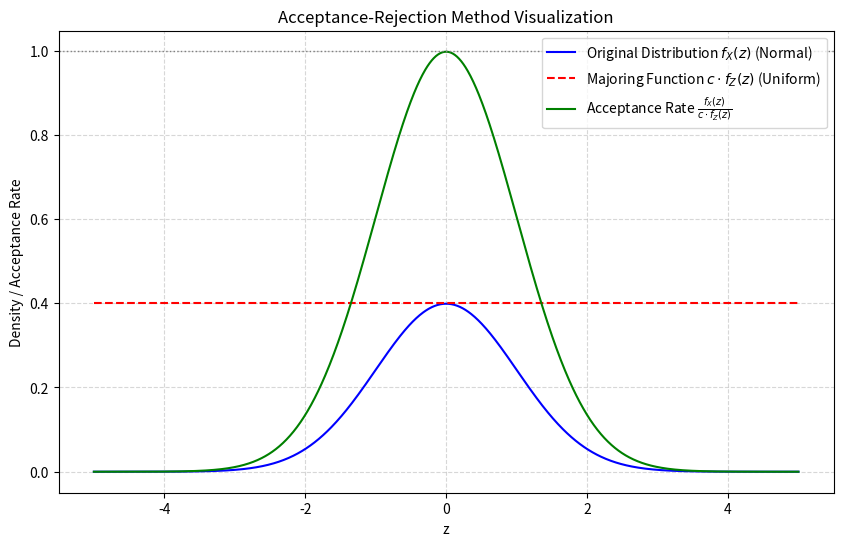
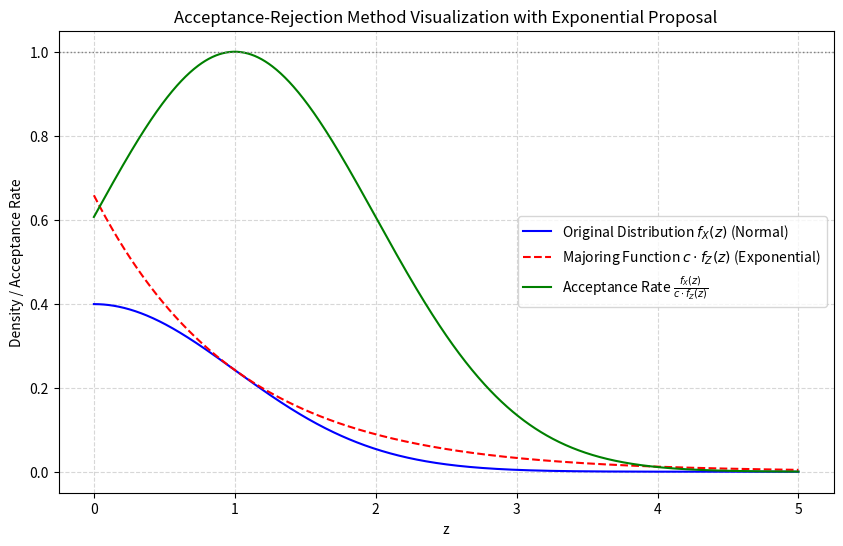
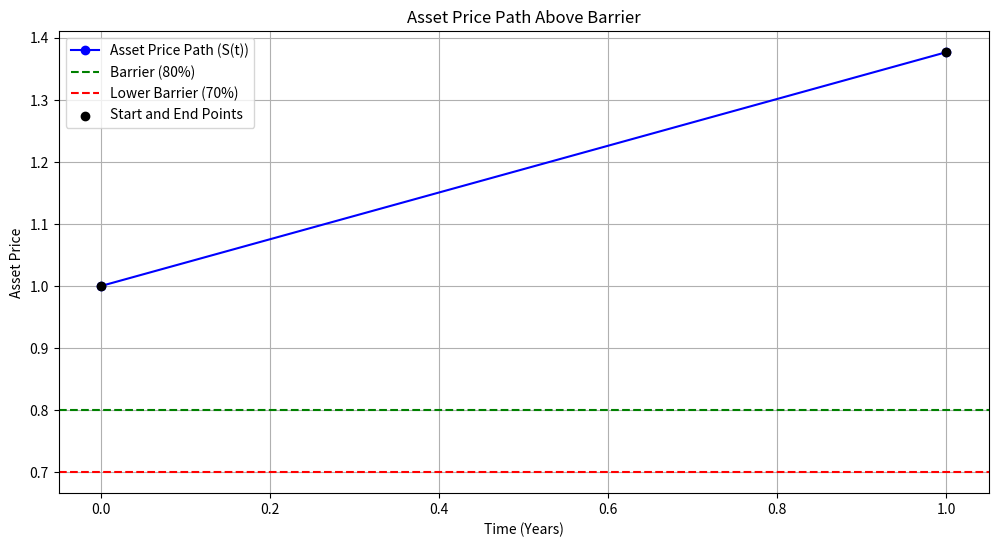
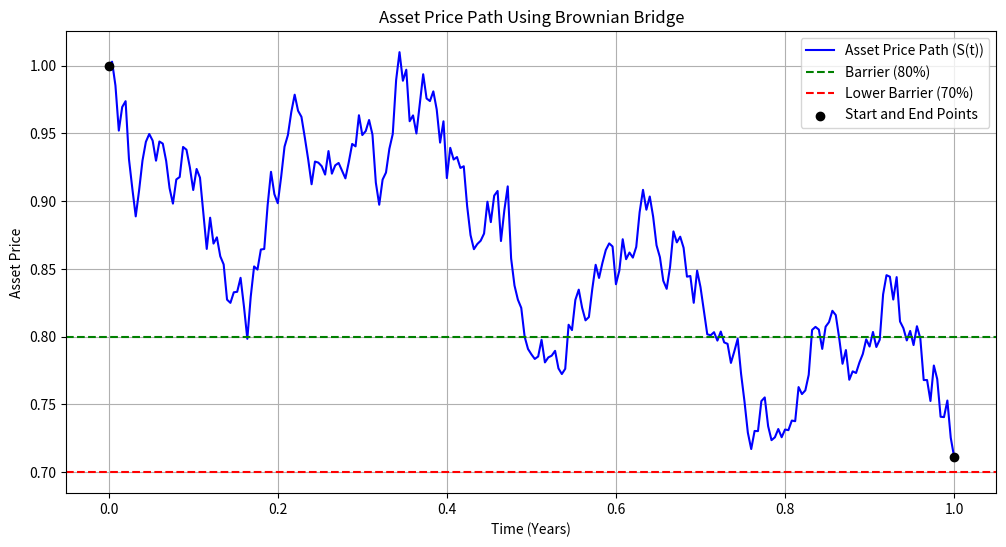
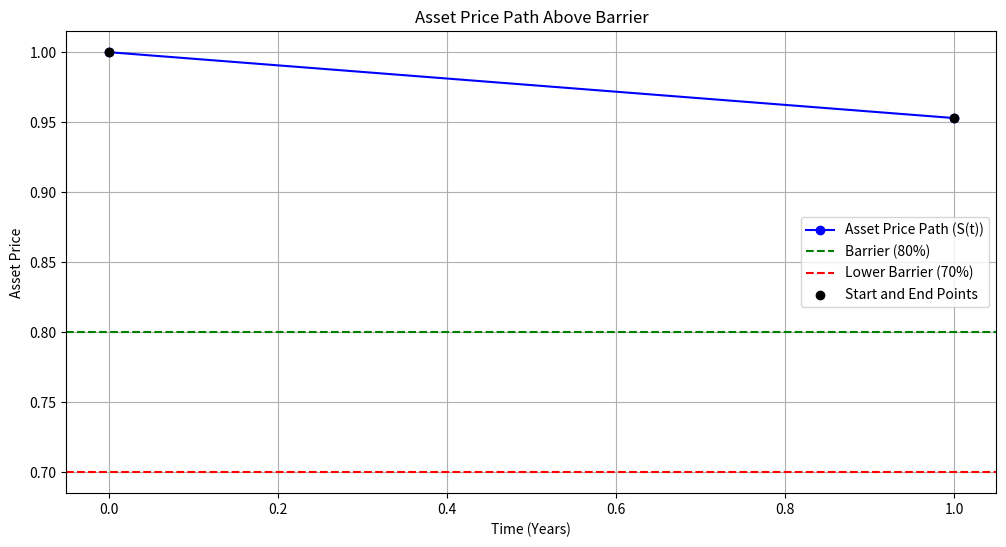
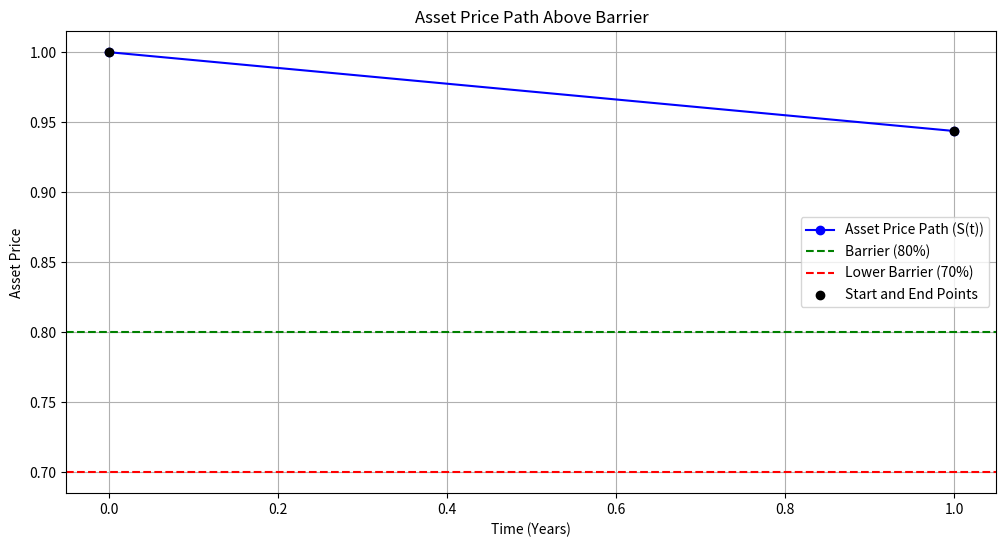
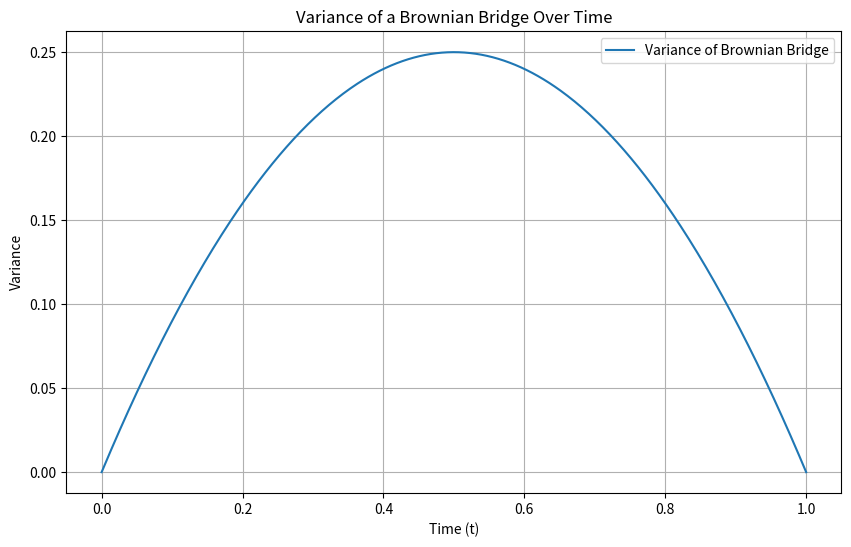

The script that saved these images, in order: (Note: this script raises an exception after producing the figures.)
import numpy as np
import matplotlib.pyplot as plt
from scipy.stats import norm, uniform

# Define the range for z
z = np.linspace(-5, 5, 1000)

# 1. Original Distribution f_X (Standard Normal)
f_X = norm.pdf(z, loc=0, scale=1)  # Mean=0, Std Dev=1

# 2. Majoring Function c * f_Z (Uniform Distribution)
f_Z = uniform.pdf(z, loc=-5, scale=10)  # Uniform over [-5, 5]
c = 4
majoring_function = c * f_Z  # Constant value of 0.4

# 3. Acceptance Rate f_X(z) / (c * f_Z(z))
acceptance_rate = f_X / majoring_function  # Should be <= 1

# Plotting
plt.figure(figsize=(10, 6))

# Plot f_X(z)
plt.plot(z, f_X, label=r'Original Distribution $f_X(z)$ (Normal)', color='blue')

# Plot c * f_Z(z)
plt.plot(z, majoring_function, label=r'Majoring Function $c \cdot f_Z(z)$ (Uniform)', color='red', linestyle='--')

# Plot Acceptance Rate
plt.plot(z, acceptance_rate, label=r'Acceptance Rate $\frac{f_X(z)}{c \cdot f_Z(z)}$', color='green')

# Add horizontal line at acceptance rate = 1
plt.axhline(y=1, color='gray', linestyle=':', linewidth=1)

# Labels and Title
plt.xlabel('z')
plt.ylabel('Density / Acceptance Rate')
plt.title('Acceptance-Rejection Method Visualization')

# Legend
plt.legend()

# Grid for better readability
plt.grid(True, linestyle='--', alpha=0.5)

# Show Plot
plt.show()

import numpy as np
import matplotlib.pyplot as plt
from scipy.stats import norm, expon

# Parameters
lambda_param = 1  # Rate parameter for Exponential distribution
c = 0.658         # Majoring constant calculated to satisfy c * f_Z(z) >= f_X(z) for all z >=0

# Define the range for z (0 to 5 for Exponential)
z = np.linspace(0, 5, 1000)

# 1. Original Distribution f_X (Standard Normal)
f_X = norm.pdf(z, loc=0, scale=1)  # Mean=0, Std Dev=1

# 2. Proposal Distribution f_Z (Exponential)
f_Z = expon.pdf(z, scale=1/lambda_param)  # Exponential with lambda=1

# Majoring Function c * f_Z(z)
majoring_function = c * f_Z  # 0.658 * e^{-z}

# 3. Acceptance Rate f_X(z) / (c * f_Z(z))
acceptance_rate = f_X / majoring_function  # Should be <=1

# Plotting
plt.figure(figsize=(10, 6))

# Plot f_X(z)
plt.plot(z, f_X, label=r'Original Distribution $f_X(z)$ (Normal)', color='blue')

# Plot c * f_Z(z)
plt.plot(z, majoring_function, label=r'Majoring Function $c \cdot f_Z(z)$ (Exponential)', color='red', linestyle='--')

# Plot Acceptance Rate
plt.plot(z, acceptance_rate, label=r'Acceptance Rate $\frac{f_X(z)}{c \cdot f_Z(z)}$', color='green')

# Add horizontal line at acceptance rate = 1
plt.axhline(y=1, color='gray', linestyle=':', linewidth=1)

# Labels and Title
plt.xlabel('z')
plt.ylabel('Density / Acceptance Rate')
plt.title('Acceptance-Rejection Method Visualization with Exponential Proposal')

# Legend
plt.legend()

# Grid for better readability
plt.grid(True, linestyle='--', alpha=0.5)

# Show Plot
plt.show()

import numpy as np
import time

def ki_digital_bb(s0, maturity, ki_barrier, barrier, gain_coupon, loss_coupon, fulldummy, rfr, div, vol, nSim):
    """
    Pricing a barrier option using the Brownian Bridge method to enhance efficiency.
    
    Parameters:
    - s0: Initial asset price
    - maturity: Time to maturity (in years)
    - ki_barrier: Lower barrier (e.g., 0.7 * s0)
    - barrier: Upper barrier (e.g., 0.8 * s0)
    - gain_coupon: Payoff if S_T >= barrier
    - loss_coupon: Payoff if S_T < barrier and min(S(t)) < ki_barrier
    - fulldummy: Payoff if S_T < barrier and min(S(t)) >= ki_barrier
    - rfr: Risk-free rate
    - div: Dividend yield
    - vol: Volatility of the asset
    - nSim: Number of Monte Carlo simulations
    
    Returns:
    - val: Estimated option price
    - cal_time: Calculation time
    - barrier_prob: Probability that terminal price >= barrier
    """
    start_time = time.time()
    days = 250  # Number of trading days in a year
    ntime = int(days * maturity)  # Total number of time steps
    time_grid = np.linspace(0, maturity, ntime + 1)  # Time grid from 0 to T
    drift = rfr - div - 0.5 * vol ** 2  # Drift component of GBM
    dt = time_grid[1] - time_grid[0]  # Time step size
    
    sum_payoff = 0  # Initialize sum of payoffs
    barrier_prob_cnt = 0  # Count of simulations where S_T >= barrier
    
    # Step 1: Simulate all terminal asset prices at once
    Z_terminal = np.random.normal(size=nSim)  # Generate all terminal Z's
    s_mat = s0 * np.exp(drift * maturity + vol * np.sqrt(maturity) * Z_terminal)  # Terminal prices
    
    # Step 2: Iterate over each simulation
    for i in range(nSim):
        S_T = s_mat[i]  # Terminal price for simulation i
        ratio_T = S_T / s0  # S_T / S0
        
        if ratio_T >= barrier:
            # Case 1: Terminal price exceeds barrier
            payoff = gain_coupon
            barrier_prob_cnt += 1  # Increment barrier exceedance count
        else:
            # Case 2: Terminal price below barrier, need to check for lower barrier breach
            
            # Step 2a: Calculate standardized terminal log-price (Z_T)
            Z_T = (np.log(S_T / s0) - drift * maturity) / vol
            
            # Step 2b: Simulate intermediate Brownian motion (W(t))
            Z_intermediate = np.random.normal(size=ntime)  # Intermediate random variables
            W_t = np.cumsum(Z_intermediate * np.sqrt(dt))  # Simulated Brownian motion path
            
            # Step 2c: Construct the Brownian Bridge
            t_over_T = time_grid / maturity  # t / T
            # Ensure W_t has the same length as time_grid by padding with zero at the start
            W_t_full = np.zeros(ntime + 1)
            W_t_full[1:] = W_t  # Shift W_t by one to align with time_grid
            B_t = Z_T * t_over_T + W_t_full - t_over_T * W_t_full[-1]
            
            # Step 2d: Generate the asset price path using the bridge
            S_t = s0 * np.exp(drift * time_grid + vol * B_t)
            
            # Step 2e: Determine the payoff based on barrier conditions
            min_S_t = np.min(S_t)  # Minimum asset price during the path
            ratio_min = min_S_t / s0  # min(S(t)) / S0
            
            if ratio_min >= ki_barrier:
                # No breach of lower barrier
                payoff = fulldummy
            else:
                # Breach of lower barrier
                payoff = loss_coupon
        
        # Accumulate the payoff
        sum_payoff += payoff
    
    # Step 3: Calculate the discounted average payoff
    avg_payoff = sum_payoff / nSim
    val = round(avg_payoff * np.exp(-rfr * maturity), 3)  # Discounted to present value
    
    # Step 4: Calculate calculation time and barrier exceedance probability
    cal_time = round(time.time() - start_time, 3)
    barrier_prob = round(barrier_prob_cnt / nSim, 3)
    
    return val, cal_time, barrier_prob

# Example Usage:
if __name__ == '__main__':
    # Define parameters
    s0 = 1
    maturity = 1
    ki_barrier = 0.7
    barrier = 0.8
    gain_coupon = 0.10
    loss_coupon = -0.10
    fulldummy = 0.10
    rfr = 0.02
    div = 0
    vol = 0.3
    nSim = 10000
    
    # Run simulations
    val, cal_time, barrier_prob = ki_digital_bb(
        s0, maturity, ki_barrier, barrier,
        gain_coupon, loss_coupon, fulldummy,
        rfr, div, vol, nSim
    )
    
    print('Option Value (BB): {}, Elapsed Time: {} sec, Barrier Exceedance Probability: {}'.format(val, cal_time, barrier_prob))

import numpy as np
import matplotlib.pyplot as plt
import time

def visualize_brownian_bridge_simulation(s0, maturity, ki_barrier, barrier, drift, vol, dt):
    """
    Simulates a single barrier option path using the Brownian Bridge method and visualizes each step.
    """
    # Initialize time grid
    days = int(250 * maturity)
    ntime = days
    time_grid = np.linspace(0, maturity, ntime + 1)
    
    # Step 1: Simulate Terminal Asset Price
    Z_terminal = np.random.normal()
    S_T = s0 * np.exp(drift * maturity + vol * np.sqrt(maturity) * Z_terminal)
    ratio_T = S_T / s0
    print(f"Z_terminal: {Z_terminal:.4f}")
    print(f"Terminal Asset Price (S_T): {S_T:.4f}")
    print(f"Ratio_T: {ratio_T:.4f}")
    
    if ratio_T >= barrier:
        payoff = 0.10  # gain_coupon
        print(f"S_T >= Barrier ({barrier}) --> Payoff: {payoff}")
        
        # Plotting the simple path
        plt.figure(figsize=(12, 6))
        plt.plot([0, maturity], [s0, S_T], marker='o', label='Asset Price Path (S(t))', color='blue')
        plt.axhline(y=barrier, color='green', linestyle='--', label='Barrier (80%)')
        plt.axhline(y=ki_barrier, color='red', linestyle='--', label='Lower Barrier (70%)')
        plt.scatter([0, maturity], [s0, S_T], color='black', zorder=5, label='Start and End Points')
        plt.title('Asset Price Path Above Barrier')
        plt.xlabel('Time (Years)')
        plt.ylabel('Asset Price')
        plt.legend()
        plt.grid(True)
        plt.show()
    else:
        print(f"S_T < Barrier ({barrier}) --> Proceeding to Brownian Bridge")
        
        # Step 2a: Calculate Z_T
        Z_T = (np.log(S_T / s0) - drift * maturity) / vol
        print(f"Z_T: {Z_T:.4f}")
        
        # Step 2b: Simulate Intermediate Brownian Motion W(t)
        Z_intermediate = np.random.normal(size=ntime)
        W_t = np.cumsum(Z_intermediate * np.sqrt(dt))
        
        # Step 2c: Construct the Brownian Bridge B(t)
        t_over_T = time_grid / maturity
        W_t_full = np.zeros(ntime + 1)
        W_t_full[1:] = W_t  # Shift W_t to align with time_grid
        B_t = Z_T * t_over_T + W_t_full - t_over_T * W_t_full[-1]
        
        # Step 2d: Generate Asset Price Path S(t)
        S_t = s0 * np.exp(drift * time_grid + vol * B_t)
        
        # Step 2e: Determine Payoff
        min_S_t = np.min(S_t)
        ratio_min = min_S_t / s0
        print(f"Minimum Asset Price During Path: {min_S_t:.4f}")
        print(f"Ratio_Min: {ratio_min:.4f}")
        
        if ratio_min >= ki_barrier:
            payoff = 0.10  # fulldummy
            print(f"min(S(t)) >= ki_barrier ({ki_barrier}) --> Payoff: {payoff}")
        else:
            payoff = -0.10  # loss_coupon
            print(f"min(S(t)) < ki_barrier ({ki_barrier}) --> Payoff: {payoff}")
        
        # Plotting the Brownian Bridge Asset Price Path
        plt.figure(figsize=(12, 6))
        plt.plot(time_grid, S_t, label='Asset Price Path (S(t))', color='blue')
        plt.axhline(y=barrier, color='green', linestyle='--', label='Barrier (80%)')
        plt.axhline(y=ki_barrier, color='red', linestyle='--', label='Lower Barrier (70%)')
        plt.scatter([0, maturity], [s0, S_T], color='black', zorder=5, label='Start and End Points')
        plt.title('Asset Price Path Using Brownian Bridge')
        plt.xlabel('Time (Years)')
        plt.ylabel('Asset Price')
        plt.legend()
        plt.grid(True)
        plt.show()



# Define parameters
s0 = 1
maturity = 1
ki_barrier = 0.7
barrier = 0.8
drift = 0.02 - 0 - 0.5 * 0.3 ** 2  # rfr - div - 0.5 * sigma^2
vol = 0.3
dt = 1 / 250  # Assuming 250 trading days

# Visualize a single simulation
visualize_brownian_bridge_simulation(s0, maturity, ki_barrier, barrier, drift, vol, dt)

def run_multiple_simulations(nSim):
    for _ in range(nSim):
        visualize_brownian_bridge_simulation(s0, maturity, ki_barrier, barrier, drift, vol, dt)
        print("-" * 80)

# Run 3 simulations
run_multiple_simulations(3)

import numpy as np
import matplotlib.pyplot as plt

# Parameters
T = 1  # Total time
time_grid = np.linspace(0, T, 500)  # Time points
variance = (time_grid * (T - time_grid)) / T  # Variance at each time t

# Plotting the variance
plt.figure(figsize=(10, 6))
plt.plot(time_grid, variance, label='Variance of Brownian Bridge')
plt.title('Variance of a Brownian Bridge Over Time')
plt.xlabel('Time (t)')
plt.ylabel('Variance')
plt.legend()
plt.grid(True)
plt.show()

import numpy as np
import matplotlib.pyplot as plt
from scipy.stats import norm
from scipy.integrate import simps

# 1. Define Parameters for the Three Normal Distributions
# Ensure means are within [0, 1]
means = [0.2, 0.5, 0.8]          # Centers of the hills
std_devs = [0.02, 0.08, 0.04]    # Standard deviations (left: pointy, middle: broad, right: less pointy)
weights = [0.3, 0.4, 0.3]         # Weights for each component

# 2. Create the Custom PDF
x = np.linspace(0, 1, 1000)
pdf = np.zeros_like(x)

for mean, std, weight in zip(means, std_devs, weights):
    pdf += weight * norm.pdf(x, mean, std)

# Normalize the PDF to ensure it integrates to 1 over [0,1]
integral = simps(pdf, x)
pdf /= integral

# 3. Compute the CDF
cdf = np.cumsum(pdf)
cdf /= cdf[-1]  # Normalize CDF to 1

# 4. Inverse Transform Sampling
def sample_from_custom_pdf(cdf, x, num_samples):
    # Generate uniform random numbers
    u = np.random.uniform(0, 1, num_samples)
    # Use interpolation to find the corresponding x values
    samples = np.interp(u, cdf, x)
    return samples

# Generate Samples
num_samples = 10000
samples = sample_from_custom_pdf(cdf, x, num_samples)

# 5. Visualization
plt.figure(figsize=(12, 6))

# Plot the PDF
plt.subplot(1, 2, 1)
plt.plot(x, pdf, label='Custom PDF')
plt.title('Custom Probability Density Function')
plt.xlabel('x')
plt.ylabel('Probability Density')
plt.legend()

# Plot the Histogram of Samples
plt.subplot(1, 2, 2)
plt.hist(samples, bins=50, density=True, alpha=0.6, color='g', label='Sampled Data')
plt.plot(x, pdf, 'r-', label='Custom PDF')
plt.title('Histogram of Sampled Data')
plt.xlabel('x')
plt.ylabel('Frequency')
plt.legend()

plt.tight_layout()
plt.show()

# 6. Verify the Number of Hills
from scipy.signal import find_peaks

peaks, _ = find_peaks(pdf, height=0.01)  # Adjust height threshold as needed
print(f"Number of peaks detected in the PDF: {len(peaks)}")
print(f"Peak locations: {x[peaks]}")

import numpy as np
import matplotlib.pyplot as plt
from scipy.stats import norm
from scipy.integrate import simps
from scipy.signal import find_peaks

# 1. Define Parameters for the Three Normal Distributions
means = [0.2, 0.5, 0.8]          # Centers of the hills
std_devs = [0.02, 0.08, 0.04]    # Standard deviations
weights = [0.3, 0.4, 0.3]         # Weights for each component

# 2. Create the Custom PDF
x = np.linspace(0, 1, 1000)
pdf = np.zeros_like(x)

for mean, std, weight in zip(means, std_devs, weights):
    pdf += weight * norm.pdf(x, mean, std)

# Normalize the PDF to ensure it integrates to 1 over [0,1]
integral = simps(pdf, x)
pdf /= integral

# 3. Compute the CDF
cdf = np.cumsum(pdf)
cdf /= cdf[-1]  # Normalize CDF to 1

# 4. Inverse Transform Sampling Function
def sample_from_custom_pdf(cdf, x, num_samples):
    # Generate uniform random numbers
    u = np.random.uniform(0, 1, num_samples)
    # Use interpolation to find the corresponding x values
    samples = np.interp(u, cdf, x)
    return samples

# 5. Generate a Large Population (e.g., 200,000 samples)
population_size = 200000
population = sample_from_custom_pdf(cdf, x, population_size)

# 6. Perform Uniform Random Sampling (n=1000)
n_samples = 1000
uniform_samples = np.random.choice(population, size=n_samples, replace=False)

# 7. Create 10 Strata Based on the CDF
strata_cdf_values = np.linspace(0.1, 0.9, 9)  # 0.1, 0.2, ..., 0.9
strata_thresholds = np.interp(strata_cdf_values, cdf, x)
strata_thresholds = np.concatenate(([0], strata_thresholds, [1]))  # Include 0 and 1

# Display Strata Thresholds
print("Strata Thresholds:")
for i in range(10):
    print(f"Stratum {i+1}: [{strata_thresholds[i]:.4f}, {strata_thresholds[i+1]:.4f})")

# 8. Calculate Stratum Weights
stratum_counts = []
stratum_weights = []
for i in range(10):
    lower = strata_thresholds[i]
    upper = strata_thresholds[i+1]
    count = np.sum((population >= lower) & (population < upper))
    stratum_counts.append(count)
    stratum_weights.append(count / population_size)

# Display Stratum Weights
print("\nStratum Weights:")
for i, weight in enumerate(stratum_weights):
    print(f"Stratum {i+1}: {weight:.4f}")

# 9. Perform Stratified Sampling (n=1000)
stratified_samples = []
samples_per_stratum = np.round(n_samples * np.array(stratum_weights)).astype(int)

# Adjust to ensure total samples equal to n_samples
difference = n_samples - samples_per_stratum.sum()
if difference > 0:
    samples_per_stratum[:difference] += 1
elif difference < 0:
    samples_per_stratum[:abs(difference)] -= 1

for i in range(10):
    lower = strata_thresholds[i]
    upper = strata_thresholds[i+1]
    stratum_data = population[(population >= lower) & (population < upper)]
    if len(stratum_data) == 0:
        continue  # Skip if no data in stratum
    samples_needed = samples_per_stratum[i]
    if samples_needed > len(stratum_data):
        # If not enough data, sample with replacement
        sampled = np.random.choice(stratum_data, size=samples_needed, replace=True)
    else:
        sampled = np.random.choice(stratum_data, size=samples_needed, replace=False)
    stratified_samples.extend(sampled)

stratified_samples = np.array(stratified_samples)

# 10. Visualization and Comparison

# Compute Statistics
population_mean = np.mean(population)
uniform_mean = np.mean(uniform_samples)
stratified_mean = np.mean(stratified_samples)

print(f"\nPopulation Mean: {population_mean:.4f}")
print(f"Uniform Sampling Mean: {uniform_mean:.4f}")
print(f"Stratified Sampling Mean: {stratified_mean:.4f}")

# Plot Histograms
plt.figure(figsize=(14, 6))

# Histogram for Uniform Sampling
plt.subplot(1, 2, 1)
plt.hist(uniform_samples, bins=50, density=True, alpha=0.6, color='blue', label='Uniform Samples')
plt.plot(x, pdf, 'r-', label='Custom PDF')
plt.title('Uniform Random Sampling vs Custom PDF')
plt.xlabel('x')
plt.ylabel('Density')
plt.legend()

# Histogram for Stratified Sampling
plt.subplot(1, 2, 2)
plt.hist(stratified_samples, bins=50, density=True, alpha=0.6, color='green', label='Stratified Samples')
plt.plot(x, pdf, 'r-', label='Custom PDF')
plt.title('Stratified Sampling vs Custom PDF')
plt.xlabel('x')
plt.ylabel('Density')
plt.legend()

plt.tight_layout()
plt.show()

# Additional Visualization: Compare Sampling Distributions
plt.figure(figsize=(12, 6))
plt.hist(population, bins=100, density=True, alpha=0.3, label='Population', color='gray')
plt.hist(uniform_samples, bins=50, density=True, alpha=0.6, label='Uniform Samples', color='blue')
plt.hist(stratified_samples, bins=50, density=True, alpha=0.6, label='Stratified Samples', color='green')
plt.plot(x, pdf, 'r-', label='Custom PDF')
plt.title('Comparison of Sampling Methods')
plt.xlabel('x')
plt.ylabel('Density')
plt.legend()
plt.show()

# 11. Verify the Number of Hills in the Population PDF
peaks, _ = find_peaks(pdf, height=0.005)  # Adjust height threshold as needed
print(f"\nNumber of peaks detected in the PDF: {len(peaks)}")
print(f"Peak locations: {x[peaks]}")

# 12. Verify the Number of Hills in Sampling PDFs
# Function to detect peaks
def detect_peaks(data, title):
    hist, bin_edges = np.histogram(data, bins=50, range=(0,1), density=True)
    bin_centers = (bin_edges[:-1] + bin_edges[1:]) / 2
    peaks, _ = find_peaks(hist, height=0.005)
    plt.plot(bin_centers, hist, label='Histogram')
    plt.plot(x, pdf, 'r-', label='Custom PDF')
    plt.plot(bin_centers[peaks], hist[peaks], "x", label='Peaks')
    plt.title(title)
    plt.xlabel('x')
    plt.ylabel('Density')
    plt.legend()
    plt.show()
    print(f"Number of peaks detected: {len(peaks)} at locations: {bin_centers[peaks]}")

# Detect peaks in Uniform Sampling
detect_peaks(uniform_samples, 'Uniform Sampling Histogram with Peaks')

# Detect peaks in Stratified Sampling
detect_peaks(stratified_samples, 'Stratified Sampling Histogram with Peaks')

stratum_counts # cdf에서 equal하게 잘랐으므로, 각 stratum의 count가 비슷할 것이다.

# 13. Define Equal-Width Strata
equal_width_strata = np.linspace(0, 1, 11)  # 0.0, 0.1, 0.2, ..., 1.0

# 14. Perform Equal-Width Stratified Sampling (n=1000, 100 per stratum)
equal_width_samples = []
samples_per_stratum_eq = 100  # 100 samples per stratum

for i in range(10):
    lower = equal_width_strata[i]
    upper = equal_width_strata[i+1]
    # Extract population data within the current stratum
    stratum_data_eq = population[(population >= lower) & (population < upper)]
    if len(stratum_data_eq) == 0:
        # If no data in stratum, skip sampling
        continue
    # Sample uniformly within the stratum
    # If insufficient data, sample with replacement
    if len(stratum_data_eq) < samples_per_stratum_eq:
        sampled_eq = np.random.choice(stratum_data_eq, size=samples_per_stratum_eq, replace=True)
    else:
        sampled_eq = np.random.choice(stratum_data_eq, size=samples_per_stratum_eq, replace=False)
    equal_width_samples.extend(sampled_eq)

equal_width_samples = np.array(equal_width_samples)

# 15. Plot the Histogram Comparing Equal-Width Stratified Sampling with Custom PDF

# Compute histogram data
hist_eq, bin_edges_eq = np.histogram(equal_width_samples, bins=50, range=(0,1), density=True)
bin_centers_eq = (bin_edges_eq[:-1] + bin_edges_eq[1:]) / 2

# Detect peaks in the histogram
peaks_eq, properties_eq = find_peaks(hist_eq, height=0.005)  # Adjust height threshold as needed

plt.figure(figsize=(7, 6))

# Plot the histogram of equal-width stratified samples as a blue line
plt.plot(bin_centers_eq, hist_eq, color='blue', label='Equal-Width Stratified Samples')

# Overlay the custom PDF in red
plt.plot(x, pdf, 'r-', label='Custom PDF')

# Mark the peaks with 'x' markers in black
plt.plot(bin_centers_eq[peaks_eq], hist_eq[peaks_eq], "x", color='black', label='Peaks')

# Set x-axis limits to [0,1] to ensure the PDF is bounded correctly
plt.xlim(0, 1)

plt.title('Equal-Width Stratified Sampling vs Custom PDF')
plt.xlabel('x')
plt.ylabel('Density')
plt.legend()

plt.tight_layout()
plt.show()

# 16. Print Peak Information (Optional)
print(f"Number of peaks detected in Equal-Width Stratified Sampling Histogram: {len(peaks_eq)}")
print(f"Peak locations: {bin_centers_eq[peaks_eq]}")

from scipy.stats import truncnorm

# 13. Redefine the Custom PDF using Truncated Normal Distributions
def get_truncnorm_pdf(mean, std, x, lower=0, upper=1):
    """
    Returns the PDF of a truncated normal distribution at points x.
    """
    a, b = (lower - mean) / std, (upper - mean) / std
    trunc_pdf = truncnorm.pdf(x, a, b, loc=mean, scale=std)
    return trunc_pdf

# Reset the PDF
pdf = np.zeros_like(x)

# Create the truncated normal components and sum them
for mean, std, weight in zip(means, std_devs, weights):
    trunc_pdf = weight * get_truncnorm_pdf(mean, std, x)
    pdf += trunc_pdf

# Normalize the PDF to ensure it integrates to 1 over [0,1]
integral = simps(pdf, x)
pdf /= integral

# 14. Recompute the CDF with the Updated PDF
cdf = np.cumsum(pdf)
cdf /= cdf[-1]  # Normalize CDF to 1

# 15. Regenerate the Population with the Corrected PDF
population = sample_from_custom_pdf(cdf, x, population_size)

# 16. Recalculate Strata Thresholds Based on the New CDF
strata_cdf_values = np.linspace(0.1, 0.9, 9)  # 0.1, 0.2, ..., 0.9
strata_thresholds = np.interp(strata_cdf_values, cdf, x)
strata_thresholds = np.concatenate(([0], strata_thresholds, [1]))  # Include 0 and 1

# Display Updated Strata Thresholds
print("\nUpdated Strata Thresholds:")
for i in range(10):
    print(f"Stratum {i+1}: [{strata_thresholds[i]:.4f}, {strata_thresholds[i+1]:.4f})")

# 17. Recalculate Stratum Weights with the New Population
stratum_counts = []
stratum_weights = []
for i in range(10):
    lower = strata_thresholds[i]
    upper = strata_thresholds[i+1]
    count = np.sum((population >= lower) & (population < upper))
    stratum_counts.append(count)
    stratum_weights.append(count / population_size)

# Display Updated Stratum Weights
print("\nUpdated Stratum Weights:")
for i, weight in enumerate(stratum_weights):
    print(f"Stratum {i+1}: {weight:.4f}")

# 18. Re-perform Stratified Sampling with the Corrected Population and Weights
stratified_samples = []
samples_per_stratum = np.round(n_samples * np.array(stratum_weights)).astype(int)

# Adjust to ensure total samples equal to n_samples
difference = n_samples - samples_per_stratum.sum()
if difference > 0:
    samples_per_stratum[:difference] += 1
elif difference < 0:
    samples_per_stratum[:abs(difference)] -= 1

for i in range(10):
    lower = strata_thresholds[i]
    upper = strata_thresholds[i+1]
    stratum_data = population[(population >= lower) & (population < upper)]
    if len(stratum_data) == 0:
        continue  # Skip if no data in stratum
    samples_needed = samples_per_stratum[i]
    if samples_needed > len(stratum_data):
        # If not enough data, sample with replacement
        sampled = np.random.choice(stratum_data, size=samples_needed, replace=True)
    else:
        sampled = np.random.choice(stratum_data, size=samples_needed, replace=False)
    stratified_samples.extend(sampled)

stratified_samples = np.array(stratified_samples)

# 19. Define Chunk Size and Initialize Lists for Modified PDF
chunks_per_merge = 4  # Number of small chunks to merge into one
small_chunk_size = 0.005  # Original small chunk size

# Initialize lists to store small chunk centers and their probabilities
small_chunk_centers = []
small_chunk_probabilities = []

# Divide Each Stratum into Small Chunks and Assign Probabilities Based on PDF Density
for i in range(10):
    lower = strata_thresholds[i]
    upper = strata_thresholds[i+1]
    stratum_weight = stratum_weights[i]
    
    # Calculate the number of full small chunks within the stratum
    num_full_small_chunks = int((upper - lower) // small_chunk_size)
    
    # Calculate remaining range after full small chunks
    remaining_small = (upper - lower) - (num_full_small_chunks * small_chunk_size)
    
    # Total number of small chunks (including the last partial chunk if any)
    total_small_chunks = num_full_small_chunks + (1 if remaining_small > 1e-8 else 0)
    
    # Assign probability per small chunk based on PDF density
    for j in range(total_small_chunks):
        chunk_lower = lower + j * small_chunk_size
        chunk_upper = chunk_lower + small_chunk_size
        if j == total_small_chunks - 1 and remaining_small > 1e-8:
            # Last chunk may be smaller
            chunk_upper = upper
            actual_chunk_size = chunk_upper - chunk_lower
        else:
            actual_chunk_size = small_chunk_size
        
        # Calculate chunk center
        chunk_center = chunk_lower + actual_chunk_size / 2
        small_chunk_centers.append(chunk_center)
        
        # Compute the integral of the PDF over the small chunk using Simpson's rule
        chunk_x = np.linspace(chunk_lower, chunk_upper, 100)  # 100 points per small chunk for accuracy
        chunk_pdf = np.interp(chunk_x, x, pdf)
        chunk_integral = simps(chunk_pdf, chunk_x)
        
        # Assign the small chunk's probability
        small_chunk_probabilities.append(chunk_integral)

# 20. Merge Every 4 Small Chunks into 1 Larger Chunk
total_small_chunks = len(small_chunk_centers)
if total_small_chunks % chunks_per_merge != 0:
    # If not divisible, trim the excess small chunks
    excess = total_small_chunks % chunks_per_merge
    small_chunk_centers = small_chunk_centers[:-excess]
    small_chunk_probabilities = small_chunk_probabilities[:-excess]
    total_small_chunks = len(small_chunk_centers)

# Reshape the small chunks into groups of 4
small_chunk_centers_reshaped = np.array(small_chunk_centers).reshape(-1, chunks_per_merge)
small_chunk_probabilities_reshaped = np.array(small_chunk_probabilities).reshape(-1, chunks_per_merge)

# Calculate merged chunk centers and probabilities
merged_chunk_centers = small_chunk_centers_reshaped.mean(axis=1)
merged_chunk_probabilities = small_chunk_probabilities_reshaped.sum(axis=1) / (chunks_per_merge * small_chunk_size)

# 21. Plot the Modified Probability Distribution After Stratification (50 Bins)
plt.figure(figsize=(10, 6))

# Plot the original custom PDF in red
plt.plot(x, pdf, 'r-', label='Custom PDF')

# Plot the modified PDF after stratification in blue
plt.plot(merged_chunk_centers, merged_chunk_probabilities, 'b-', label='Modified PDF After Stratification (50 Bins)', )

plt.title('Modified Probability Distribution After Stratified Sampling (50 Bins)')
plt.xlabel('x')
plt.ylabel('Probability Density')
plt.legend()
plt.grid(True)
plt.xlim(0, 1)
plt.ylim(0, max(pdf)*1.2)  # Adjust y-axis for better visibility

plt.tight_layout()
plt.show()

# 22. Verification of Total Probability
total_prob_merged = merged_chunk_probabilities.sum() * (chunks_per_merge * small_chunk_size)
print(f"\nTotal probability after stratification (50 chunks): {total_prob_merged:.4f}")

# Plot the original custom PDF in red
plt.plot(x, pdf, 'r-', label='Custom PDF')

# Plot the modified PDF after stratification as a blue bar graph
plt.bar(
    merged_chunk_centers,                  # X-coordinates (centers of the merged chunks)
    merged_chunk_probabilities,            # Heights of the bars (probability densities)
    width=0.02,                            # Width of each bar (merged chunk size)
    color='b',                             # Color of the bars
    alpha=0.6,                             # Transparency of the bars
    label='Modified PDF After Stratification (50 Bins)',
    align='center'                         # Align bars to the center of x-coordinates
)

# Enhance the plot with titles and labels
plt.title('Modified Probability Distribution After Stratified Sampling (50 Bins)')
plt.xlabel('x')
plt.ylabel('Probability Density')
plt.legend()
plt.grid(True)

# Set the limits for better visualization
plt.xlim(0, 1)
plt.ylim(0, max(pdf)*1.2)  # Adjust y-axis to accommodate the highest probability

# Adjust layout for neatness and display the plot
plt.tight_layout()
plt.show()

